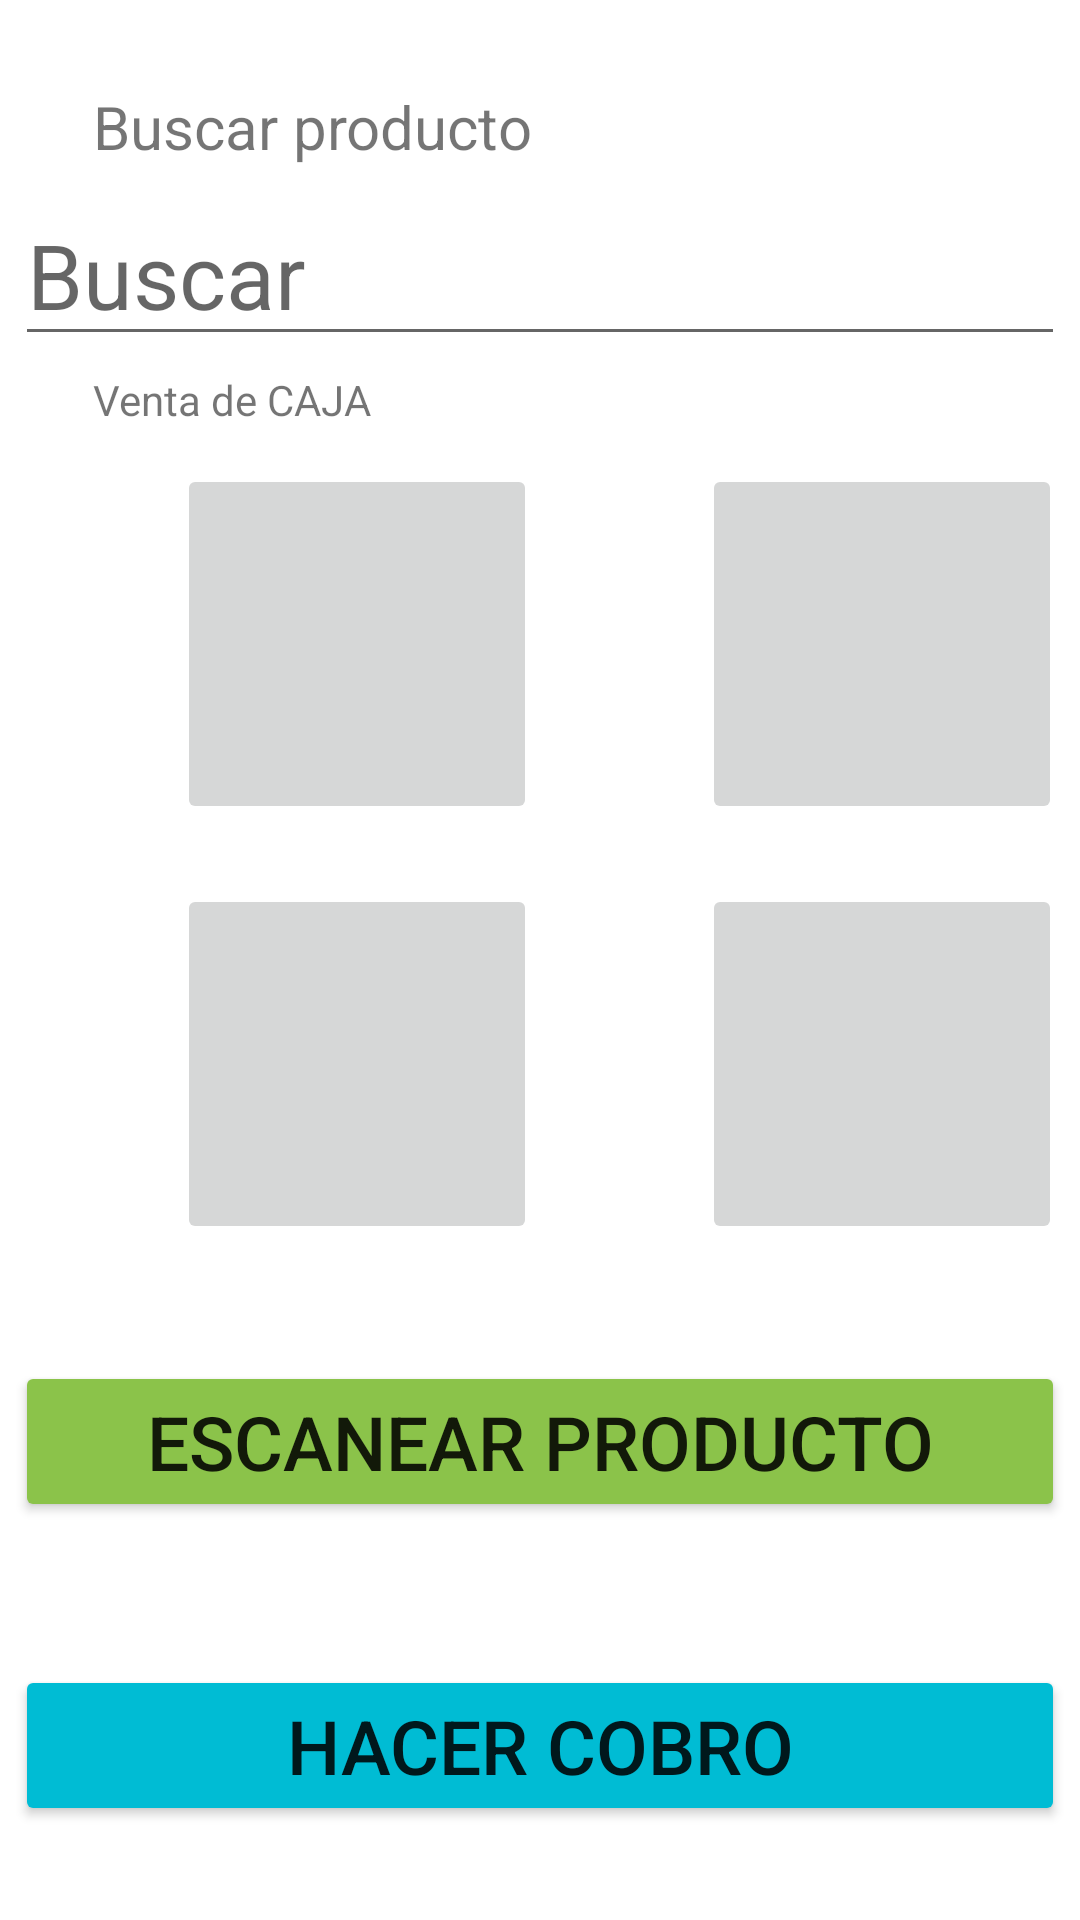

Android layout source for this screen:
<!-- AndroidManifest.xml: application theme Theme.PuntodeVenta_11 -->
<!-- res/layout/fragment_vender.xml -->
<?xml version="1.0" encoding="utf-8"?>
<FrameLayout xmlns:android="http://schemas.android.com/apk/res/android"
    xmlns:tools="http://schemas.android.com/tools"
    android:layout_width="match_parent"
    android:layout_height="match_parent"
    xmlns:app="http://schemas.android.com/apk/res-auto"
    tools:context=".Vender">

    

    <androidx.constraintlayout.widget.ConstraintLayout
        android:layout_width="match_parent"
        android:layout_height="match_parent">

        <Button
            android:id="@+id/btnHacerCobro"
            android:layout_width="350dp"
            android:layout_height="wrap_content"
            android:backgroundTint="#00BCD4"
            android:text="@string/btnHacerCobro"
            android:textSize="25sp"
            app:layout_constraintBottom_toTopOf="@+id/guideline11"
            app:layout_constraintEnd_toEndOf="parent"
            app:layout_constraintStart_toStartOf="parent"
            app:layout_constraintTop_toTopOf="@+id/guideline10" />

        <Button
            android:id="@+id/btnEscanearProd"
            android:layout_width="350dp"
            android:layout_height="wrap_content"
            android:backgroundTint="#8BC34A"
            android:text="@string/btnEscanear"
            android:textSize="25sp"
            app:layout_constraintBottom_toTopOf="@+id/guideline10"
            app:layout_constraintEnd_toEndOf="parent"
            app:layout_constraintStart_toStartOf="parent"
            app:layout_constraintTop_toTopOf="@+id/guideline4" />

        <androidx.constraintlayout.widget.Guideline
            android:id="@+id/guideline2"
            android:layout_width="223dp"
            android:layout_height="206dp"
            android:orientation="vertical"
            app:layout_constraintGuide_begin="207dp" />

        <androidx.constraintlayout.widget.Guideline
            android:id="@+id/guideline3"
            android:layout_width="wrap_content"
            android:layout_height="wrap_content"
            android:orientation="horizontal"
            app:layout_constraintGuide_percent="0.44" />

        <ImageButton
            android:id="@+id/ibImagen4"
            android:layout_width="120dp"
            android:layout_height="120dp"
            app:layout_constraintBottom_toTopOf="@+id/guideline4"
            app:layout_constraintEnd_toStartOf="@+id/guideline8"
            app:layout_constraintStart_toStartOf="@+id/guideline2"
            app:layout_constraintTop_toTopOf="@+id/guideline3"
            tools:srcCompat="@tools:sample/avatars" />

        <ImageButton
            android:id="@+id/ibImagen3"
            android:layout_width="120dp"
            android:layout_height="120dp"
            app:layout_constraintBottom_toTopOf="@+id/guideline4"
            app:layout_constraintEnd_toStartOf="@+id/guideline2"
            app:layout_constraintStart_toStartOf="@+id/guideline9"
            app:layout_constraintTop_toTopOf="@+id/guideline3"
            tools:srcCompat="@tools:sample/avatars" />

        <androidx.constraintlayout.widget.Guideline
            android:id="@+id/guideline4"
            android:layout_width="wrap_content"
            android:layout_height="wrap_content"
            android:orientation="horizontal"
            app:layout_constraintGuide_percent="0.66814816" />

        <androidx.constraintlayout.widget.Guideline
            android:id="@+id/guideline5"
            android:layout_width="wrap_content"
            android:layout_height="wrap_content"
            android:orientation="horizontal"
            app:layout_constraintGuide_percent="0.23" />

        <ImageButton
            android:id="@+id/ibImagen2"
            android:layout_width="120dp"
            android:layout_height="120dp"
            app:layout_constraintBottom_toTopOf="@+id/guideline3"
            app:layout_constraintEnd_toStartOf="@+id/guideline8"
            app:layout_constraintStart_toStartOf="@+id/guideline2"
            app:layout_constraintTop_toTopOf="@+id/guideline5"
            tools:srcCompat="@tools:sample/avatars" />

        <androidx.constraintlayout.widget.Guideline
            android:id="@+id/guideline6"
            android:layout_width="wrap_content"
            android:layout_height="wrap_content"
            android:orientation="horizontal"
            app:layout_constraintGuide_percent="0.044444446" />

        <androidx.constraintlayout.widget.Guideline
            android:id="@+id/guideline7"
            android:layout_width="wrap_content"
            android:layout_height="wrap_content"
            android:orientation="horizontal"
            app:layout_constraintGuide_percent="0.08740741" />

        <androidx.constraintlayout.widget.Barrier
            android:layout_width="wrap_content"
            android:layout_height="wrap_content"
            app:barrierDirection="left"
            tools:layout_editor_absoluteX="34dp"
            tools:layout_editor_absoluteY="14dp" />

        <ImageButton
            android:id="@+id/ibImagen1"
            android:layout_width="120dp"
            android:layout_height="120dp"
            app:layout_constraintBottom_toTopOf="@+id/guideline3"
            app:layout_constraintEnd_toStartOf="@+id/guideline2"
            app:layout_constraintStart_toStartOf="@+id/guideline9"
            app:layout_constraintTop_toTopOf="@+id/guideline5"
            tools:srcCompat="@tools:sample/avatars" />

        <androidx.constraintlayout.widget.Guideline
            android:id="@+id/guideline11"
            android:layout_width="wrap_content"
            android:layout_height="wrap_content"
            android:orientation="horizontal"
            app:layout_constraintGuide_percent="0.9851852" />

        <androidx.constraintlayout.widget.Guideline
            android:id="@+id/guideline9"
            android:layout_width="wrap_content"
            android:layout_height="wrap_content"
            android:orientation="vertical"
            app:layout_constraintGuide_begin="31dp" />

        <androidx.constraintlayout.widget.Guideline
            android:id="@+id/guideline8"
            android:layout_width="wrap_content"
            android:layout_height="wrap_content"
            android:orientation="vertical"
            app:layout_constraintGuide_begin="381dp" />

        <androidx.constraintlayout.widget.Guideline
            android:id="@+id/guideline10"
            android:layout_width="wrap_content"
            android:layout_height="wrap_content"
            android:orientation="horizontal"
            app:layout_constraintGuide_percent="0.8325926" />

        <TextView
            android:id="@+id/tvVentaCaja"
            android:layout_width="wrap_content"
            android:layout_height="wrap_content"
            android:text="@string/tvVenta"
            app:layout_constraintBottom_toTopOf="@+id/guideline5"
            app:layout_constraintEnd_toStartOf="@+id/guideline2"
            app:layout_constraintHorizontal_bias="0.0"
            app:layout_constraintStart_toStartOf="@+id/guideline9"
            app:layout_constraintTop_toBottomOf="@+id/editTextTextPersonName" />

        <EditText
            android:id="@+id/editTextTextPersonName"
            android:layout_width="350dp"
            android:layout_height="wrap_content"
            android:ems="10"
            android:hint="@string/ptBarraBusq"
            android:inputType="textPersonName"
            android:textSize="30sp"
            app:layout_constraintBottom_toTopOf="@+id/guideline5"
            app:layout_constraintEnd_toEndOf="parent"
            app:layout_constraintStart_toStartOf="parent"
            app:layout_constraintTop_toTopOf="@+id/guideline7"
            app:layout_constraintVertical_bias="0.16000003" />

        <TextView
            android:id="@+id/tvBuscarProducto"
            android:layout_width="wrap_content"
            android:layout_height="wrap_content"
            android:text="@string/tvBuscarProd"
            android:textSize="20sp"
            app:layout_constraintBottom_toTopOf="@+id/guideline7"
            app:layout_constraintEnd_toStartOf="@+id/guideline2"
            app:layout_constraintHorizontal_bias="0.0"
            app:layout_constraintStart_toStartOf="@+id/guideline9"
            app:layout_constraintTop_toTopOf="@+id/guideline6" />
    </androidx.constraintlayout.widget.ConstraintLayout>

</FrameLayout>
<!-- resources referenced by this layout -->
<resources>
  <string name="btnEscanear">Escanear producto</string>
  <string name="btnHacerCobro">Hacer cobro</string>
  <string name="ptBarraBusq">Buscar</string>
  <string name="tvBuscarProd">Buscar producto</string>
  <string name="tvVenta">Venta de CAJA</string>
  <style name="Theme.PuntodeVenta_11" parent="Theme.MaterialComponents.DayNight.DarkActionBar">
          
          <item name="colorPrimary">@color/purple_500</item>
          <item name="colorPrimaryVariant">@color/purple_700</item>
          <item name="colorOnPrimary">@color/white</item>
          
          <item name="colorSecondary">@color/teal_200</item>
          <item name="colorSecondaryVariant">@color/teal_700</item>
          <item name="colorOnSecondary">@color/black</item>
          
          <item name="android:statusBarColor" tools:targetApi="l">?attr/colorPrimaryVariant</item>
          
      </style>
  <!-- not gathered from this repository: default colours our renderer supplied (Android Studio template values) -->
  <color name="purple_500">#FF6200EE</color>
  <color name="purple_700">#FF3700B3</color>
  <color name="teal_200">#FF03DAC5</color>
  <color name="teal_700">#FF018786</color>
  <color name="black">#FF000000</color>
  <color name="white">#FFFFFFFF</color>
</resources>
